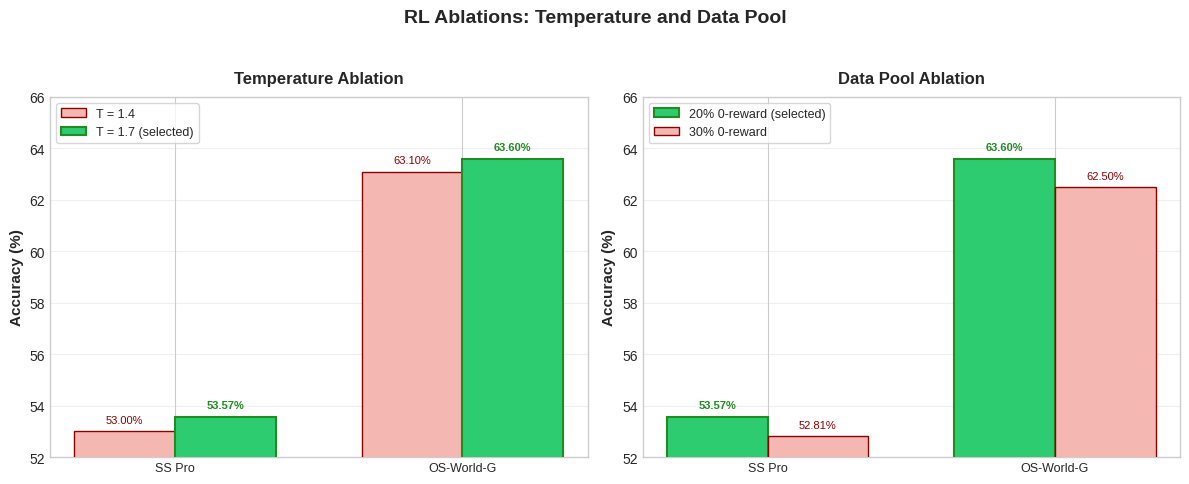

Here is the Python script that generated this plot: (Note: this script raises an exception after producing the figure.)
#!/usr/bin/env python3
"""
Visualize RL ablations (excluding decoding):
- Temperature ablation: 1.4 vs 1.7 (selected)
- Data pool ablation: 20% vs 30% 0-reward (20% selected)

Numbers are taken from journal/improve_rl_gains_through_better_diversity.md
"""

import matplotlib.pyplot as plt
import seaborn as sns
from pathlib import Path


# Style
plt.style.use('seaborn-v0_8-whitegrid')
sns.set_palette("husl")


# Data
TEMP_ABLATION = {
    1.4: {
        'SS Pro': 53.00,
        'OS-World-G': 63.1,
    },
    1.7: {  # selected
        'SS Pro': 53.57,
        'OS-World-G': 63.6,
    },
}

DATA_POOL_ABLATION = {
    '20% 0-reward (selected)': {
        'SS Pro': 53.57,
        'OS-World-G': 63.6,
    },
    '30% 0-reward': {
        'SS Pro': 52.81,
        'OS-World-G': 62.5,
    },
}


def _add_value_labels(ax, rects, decimals=2, color='black', fontweight='bold'):
    for rect in rects:
        height = rect.get_height()
        ax.text(
            rect.get_x() + rect.get_width() / 2.0,
            height + 0.25,
            f"{height:.{decimals}f}%",
            ha='center',
            va='bottom',
            fontsize=8,
            fontweight=fontweight,
            color=color,
            zorder=5,
        )


def create_figure():
    fig, axes = plt.subplots(1, 2, figsize=(12, 5), sharey=False)

    # Colors
    color_selected = '#2ECC71'
    color_alt_blue = '#7FB3D5'
    color_alt_red = '#F5B7B1'

    # --- Left: Temperature ablation ---
    ax = axes[0]
    groups = ['SS Pro', 'OS-World-G']
    x = list(range(len(groups)))
    width = 0.35
    vals_14 = [TEMP_ABLATION[1.4][g] for g in groups]
    vals_17 = [TEMP_ABLATION[1.7][g] for g in groups]

    bars_14 = ax.bar([xi - width/2 for xi in x], vals_14, width, label='T = 1.4', color=color_alt_red, edgecolor='darkred', zorder=3)
    bars_17 = ax.bar([xi + width/2 for xi in x], vals_17, width, label='T = 1.7 (selected)', color=color_selected, edgecolor='forestgreen', linewidth=1.5, zorder=3)

    _add_value_labels(ax, bars_14, decimals=2, color='darkred', fontweight='normal')
    _add_value_labels(ax, bars_17, decimals=2, color='forestgreen')

    ax.set_title('Temperature Ablation', fontsize=12, fontweight='bold', pad=10)
    ax.set_ylabel('Accuracy (%)', fontsize=11, fontweight='bold')
    ax.set_xticks(x)
    ax.set_xticklabels(groups, fontsize=9)
    ax.set_ylim(52, 66)
    ax.grid(True, alpha=0.3, axis='y', zorder=0)
    ax.legend(frameon=True, fontsize=9)

    # --- Right: Data pool ablation ---
    ax = axes[1]
    pools = list(DATA_POOL_ABLATION.keys())
    x = list(range(len(groups)))
    width = 0.35
    vals_sel = [DATA_POOL_ABLATION[pools[0]][g] for g in groups]
    vals_alt = [DATA_POOL_ABLATION[pools[1]][g] for g in groups]

    bars_sel = ax.bar([xi - width/2 for xi in x], vals_sel, width, label=pools[0], color=color_selected, edgecolor='forestgreen', linewidth=1.5, zorder=3)
    bars_alt = ax.bar([xi + width/2 for xi in x], vals_alt, width, label=pools[1], color=color_alt_red, edgecolor='darkred', zorder=3)

    _add_value_labels(ax, bars_sel, decimals=2, color='forestgreen')
    _add_value_labels(ax, bars_alt, decimals=2, color='darkred', fontweight='normal')

    ax.set_title('Data Pool Ablation', fontsize=12, fontweight='bold', pad=10)
    ax.set_ylabel('Accuracy (%)', fontsize=11, fontweight='bold')
    ax.set_xticks(range(len(groups)))
    ax.set_xticklabels(groups, fontsize=9)
    ax.set_ylim(52, 66)
    ax.grid(True, alpha=0.3, axis='y', zorder=0)
    ax.legend(frameon=True, fontsize=9)

    fig.suptitle('RL Ablations: Temperature and Data Pool', fontsize=14, fontweight='bold', y=0.98)
    fig.tight_layout(rect=[0, 0.02, 1, 0.95])
    return fig


def save_plot():
    fig = create_figure()
    output_dir = Path(__file__).parent / 'data'
    output_dir.mkdir(exist_ok=True)
    output_path_png = output_dir / 'rl_ablations.png'
    fig.savefig(output_path_png, dpi=300, bbox_inches='tight', facecolor='white', edgecolor='none')
    print(f"Plot saved to: {output_path_png}")
    plt.show()
    return output_path_png


if __name__ == '__main__':
    save_plot()
